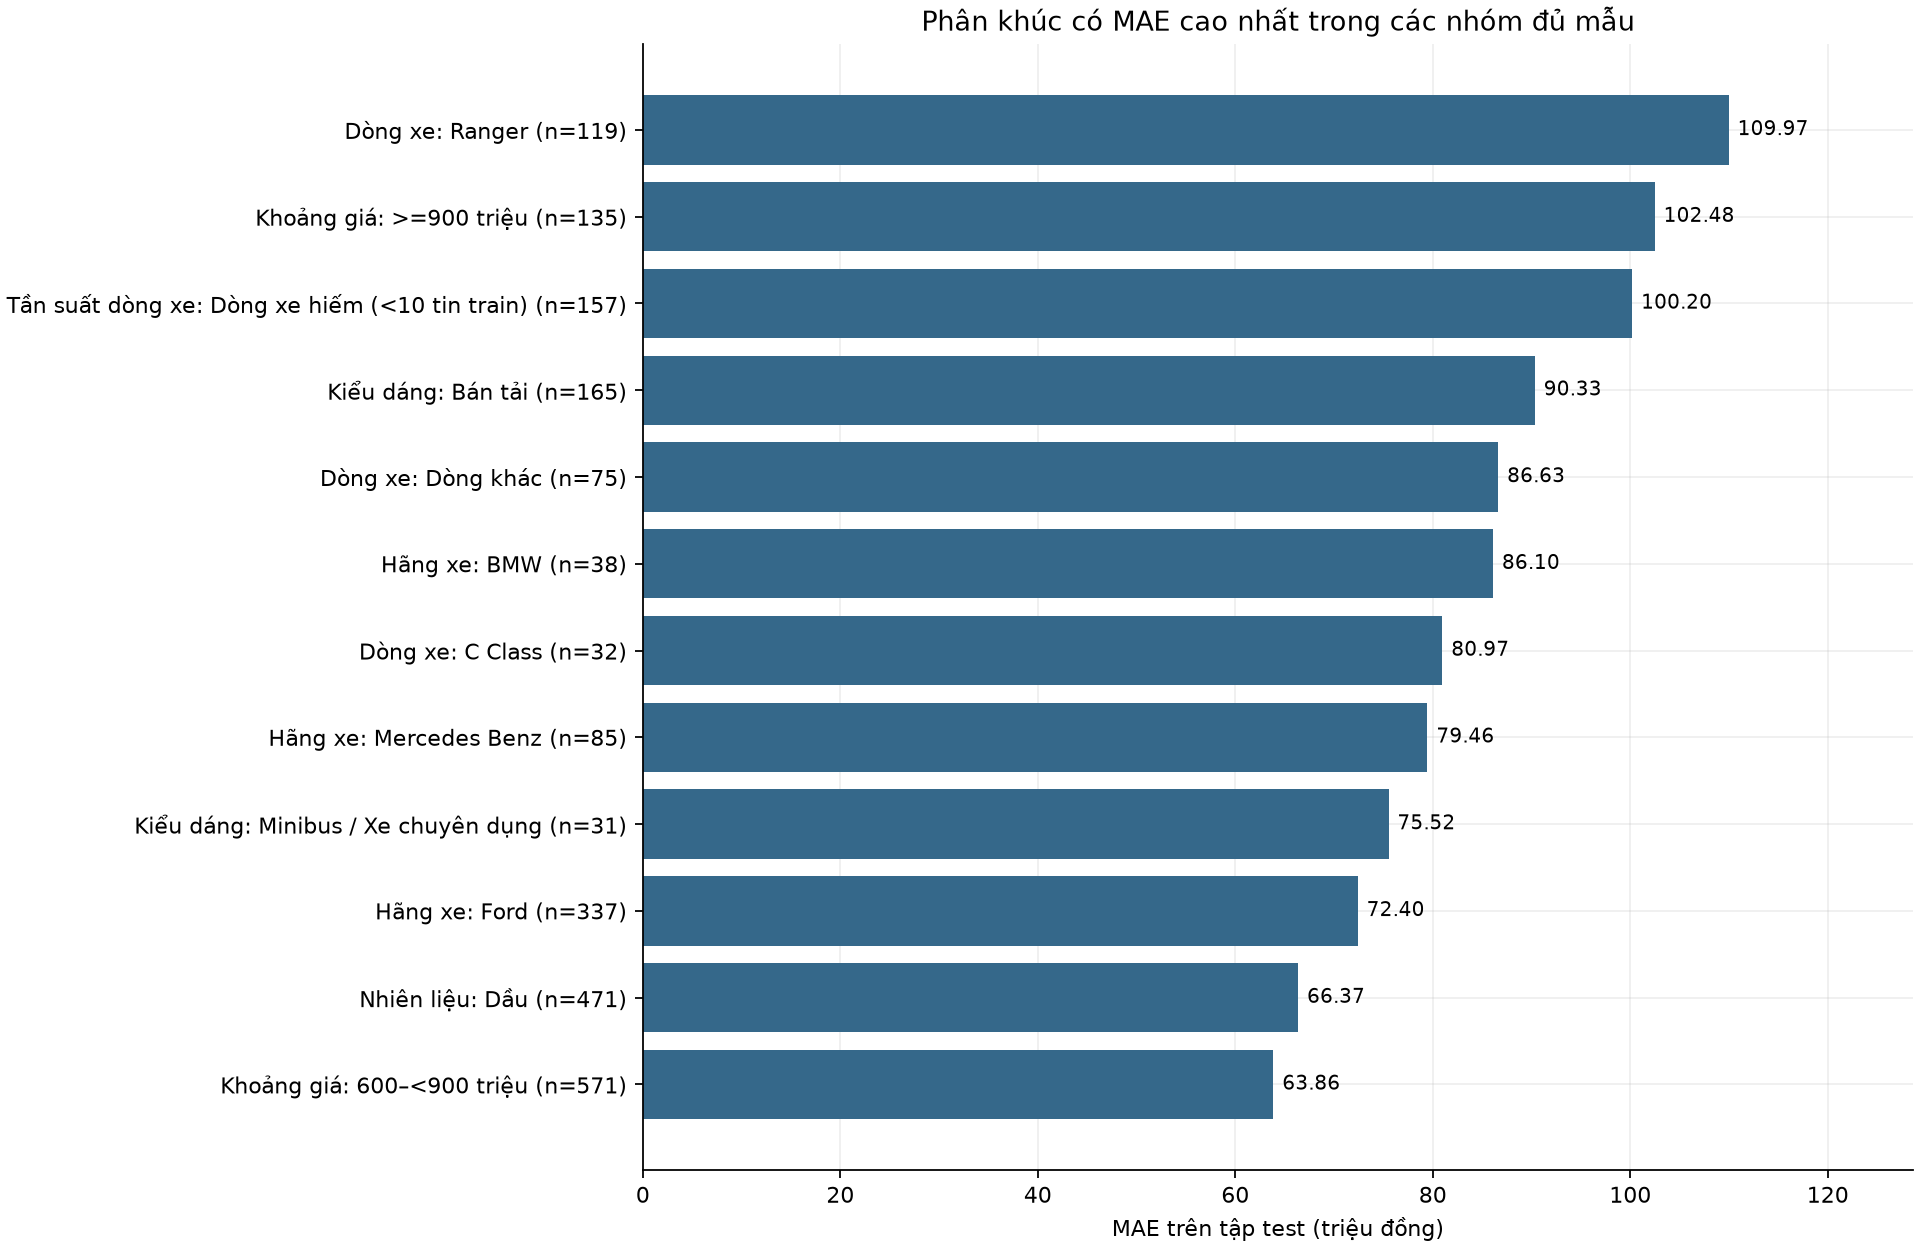

The file beside this chart, header and first rows:
feature, segment, n_test, n_train, MAE, RMSE, bias, median_absolute_error, MAPE, median_percentage_error, median_actual_price, within_20pct, eligible, MAE_vs_overall
carbrand_name, Ford, 337, 1322, 72.4, 114.1, -0.404, 41.96, 24.17, 9.211, 580.0, 78.04, True, 1.543
carbrand_name, Hyundai, 289, 1121, 42.46, 92.16, -0.1201, 22.46, 16.19, 6.128, 410.0, 88.58, True, 0.9048
carbrand_name, Toyota, 568, 2397, 32.95, 53.14, -1.622, 20.84, 13.07, 5.701, 399.0, 87.68, True, 0.7022
carbrand_name, Mazda, 168, 662, 31.97, 42.54, 2.588, 23.72, 8.373, 5.15, 467.0, 95.83, True, 0.6812
carbrand_name, Mercedes Benz, 85, 444, 79.46, 108.3, -8.764, 55.71, 20.64, 12.71, 599.0, 70.59, True, 1.693
carbrand_name, Isuzu, 15, 46, 62.95, 94.09, 18.18, 34.5, 24.98, 19.26, 375.0, 60.0, False, 1.341
carbrand_name, Kia, 283, 1157, 34.22, 50.3, -8.942, 23.44, 13.49, 6.23, 410.0, 87.99, True, 0.7293
carbrand_name, VinFast, 192, 762, 51.2, 81.5, 11.08, 29.05, 21.43, 7.441, 489.0, 85.94, True, 1.091
carbrand_name, Nissan, 34, 135, 56.13, 68.75, -1.414, 49.86, 25.31, 15.9, 467.5, 61.76, True, 1.196
carbrand_name, Daewoo, 22, 89, 20.93, 25.3, 11.99, 18.14, 35.43, 25.91, 75.0, 36.36, False, 0.446
carbrand_name, Audi, 19, 75, 94.78, 135.7, 32.08, 76.27, 14.36, 10.95, 568.0, 73.68, False, 2.02
carbrand_name, Mitsubishi, 213, 795, 36.91, 61.4, 6.3, 21.35, 11.26, 5.562, 429.0, 86.85, True, 0.7866
carbrand_name, Suzuki, 71, 238, 25.72, 34.21, -3.013, 18.74, 10.23, 6.492, 390.0, 88.73, True, 0.548
carbrand_name, MG, 36, 148, 30.67, 42.73, -9.141, 22.01, 11.35, 5.561, 395.0, 88.89, True, 0.6535
carbrand_name, Honda, 127, 487, 40.27, 67.11, 4.052, 26.87, 16.99, 6.345, 465.0, 92.13, True, 0.8582
carbrand_name, Peugeot, 35, 127, 60.14, 74.08, 18.13, 62.09, 10.1, 9.403, 680.0, 88.57, True, 1.282
carbrand_name, Chevrolet, 86, 362, 28.91, 42.06, -3.012, 18.3, 22.15, 14.54, 150.0, 63.95, True, 0.616
carbrand_name, Subaru, 6, 28, 22.07, 25.23, 8.521, 25.05, 2.861, 3.197, 762.5, 100.0, False, 0.4704
carbrand_name, Jeep, 3, 2, 236.1, 246, 236.1, 281.6, 70.18, 76.82, 350.0, 0.0, False, 5.031
carbrand_name, Lexus, 14, 54, 131.2, 161.8, 41.5, 98.99, 28.06, 17.35, 583.5, 64.29, False, 2.797
carbrand_name, Geely, 2, 4, 225.2, 228.2, -225.2, 225.2, 139.8, 139.8, 282.5, 0.0, False, 4.799
carbrand_name, Porsche, 7, 19, 136.4, 233, -94.97, 62.69, 43.31, 7.123, 899.0, 85.71, False, 2.906
carbrand_name, BMW, 38, 133, 86.1, 115.8, 7.414, 65.73, 22.01, 15.55, 457.5, 55.26, True, 1.835
carbrand_name, Volkswagen, 12, 25, 150.2, 231.3, -67.7, 82.62, 66.04, 14.95, 484.0, 66.67, False, 3.202
carbrand_name, LandRover, 4, 14, 254.9, 345.7, 231.6, 239.2, 27.42, 26.76, 695.0, 50.0, False, 5.431
carbrand_name, Hãng khác, 13, 52, 93.64, 141.2, 44.92, 58.11, 34.12, 23.55, 220.0, 46.15, False, 1.995
carbrand_name, Chery, 7, 10, 105.1, 173.6, 85.75, 56.99, 40.01, 12.97, 659.0, 71.43, False, 2.24
carbrand_name, Ssangyong, 1, 10, 12.24, 12.24, -12.24, 12.24, 4.014, 4.014, 305.0, 100.0, False, 0.2609
carbrand_name, BYD, 2, 17, 276, 277.8, 276, 276, 29.7, 29.7, 934.5, 0.0, False, 5.882
carbrand_name, Dongfeng, 4, 5, 49.83, 63.84, -44.6, 36.92, 58.4, 27.34, 132.5, 25.0, False, 1.062
carbrand_name, Smart, 2, 4, 185, 209.2, 97.64, 185, 47.01, 47.01, 469.5, 0.0, False, 3.942
carbrand_name, Chrysler, 2, 4, 77.93, 82.69, 77.93, 77.93, 17.92, 17.92, 435.0, 50.0, False, 1.661
carbrand_name, Volvo, 1, 3, 190.8, 190.8, 190.8, 190.8, 22.19, 22.19, 860.0, 0.0, False, 4.067
carbrand_name, Zotye, 1, 2, 103.9, 103.9, -103.9, 103.9, 32.57, 32.57, 319.0, 0.0, False, 2.214
carbrand_name, Gaz, 1, 1, 118.8, 118.8, -118.8, 118.8, 66.39, 66.39, 179.0, 0.0, False, 2.532
carbrand_name, Baic, 2, 2, 156.2, 157.1, -156.2, 156.2, 55.08, 55.08, 285.0, 0.0, False, 3.329
carbrand_name, Mekong, 1, 0, 93.6, 93.6, -93.6, 93.6, 217.7, 217.7, 43.0, 0.0, False, 1.995
carbrand_name, Dodge, 1, 7, 9.925, 9.925, 9.925, 9.925, 3.364, 3.364, 295.0, 100.0, False, 0.2115
carbrand_name, Skoda, 0, 3, , , , , , , , , False, 
carbrand_name, Fiat, 0, 5, , , , , , , , , False, 
carbrand_name, Infiniti, 0, 3, , , , , , , , , False, 
carbrand_name, Jaguar, 0, 9, , , , , , , , , False, 
carbrand_name, MINI, 0, 6, , , , , , , , , False, 
carbrand_name, Lynk&Co, 0, 3, , , , , , , , , False, 
carbrand_name, Acura, 0, 4, , , , , , , , , False, 
carbrand_name, Bentley, 0, 2, , , , , , , , , False, 
carbrand_name, Daihatsu, 0, 3, , , , , , , , , False, 
carbrand_name, Luxgen, 0, 2, , , , , , , , , False, 
carbrand_name, Lada, 0, 1, , , , , , , , , False, 
carbrand_name, Ferrari, 0, 1, , , , , , , , , False, 
carbrand_name, Haima, 0, 1, , , , , , , , , False, 
carbrand_name, Cadillac, 0, 2, , , , , , , , , False, 
carbrand_name, GAC, 0, 2, , , , , , , , , False, 
carbrand_name, Lifan, 0, 1, , , , , , , , , False, 
carbrand_name, Asia, 0, 3, , , , , , , , , False, 
carbrand_name, Wuling, 0, 2, , , , , , , , , False, 
carmodel_name, Transit, 31, 124, 51.51, 69.5, 14.11, 35.99, 10.94, 8.995, 475.0, 87.1, True, 1.098
carmodel_name, Santa Fe, 48, 173, 62.41, 139.8, -13.22, 37.42, 13.17, 4.395, 747.5, 89.58, True, 1.33
carmodel_name, Innova, 106, 516, 29.8, 58.18, -5.809, 17.74, 18.24, 6.413, 342.5, 91.51, True, 0.635
carmodel_name, CX 5, 51, 183, 33.72, 45.14, 11.95, 24.92, 5.679, 4.686, 610.0, 98.04, True, 0.7185
... 465 more rows
